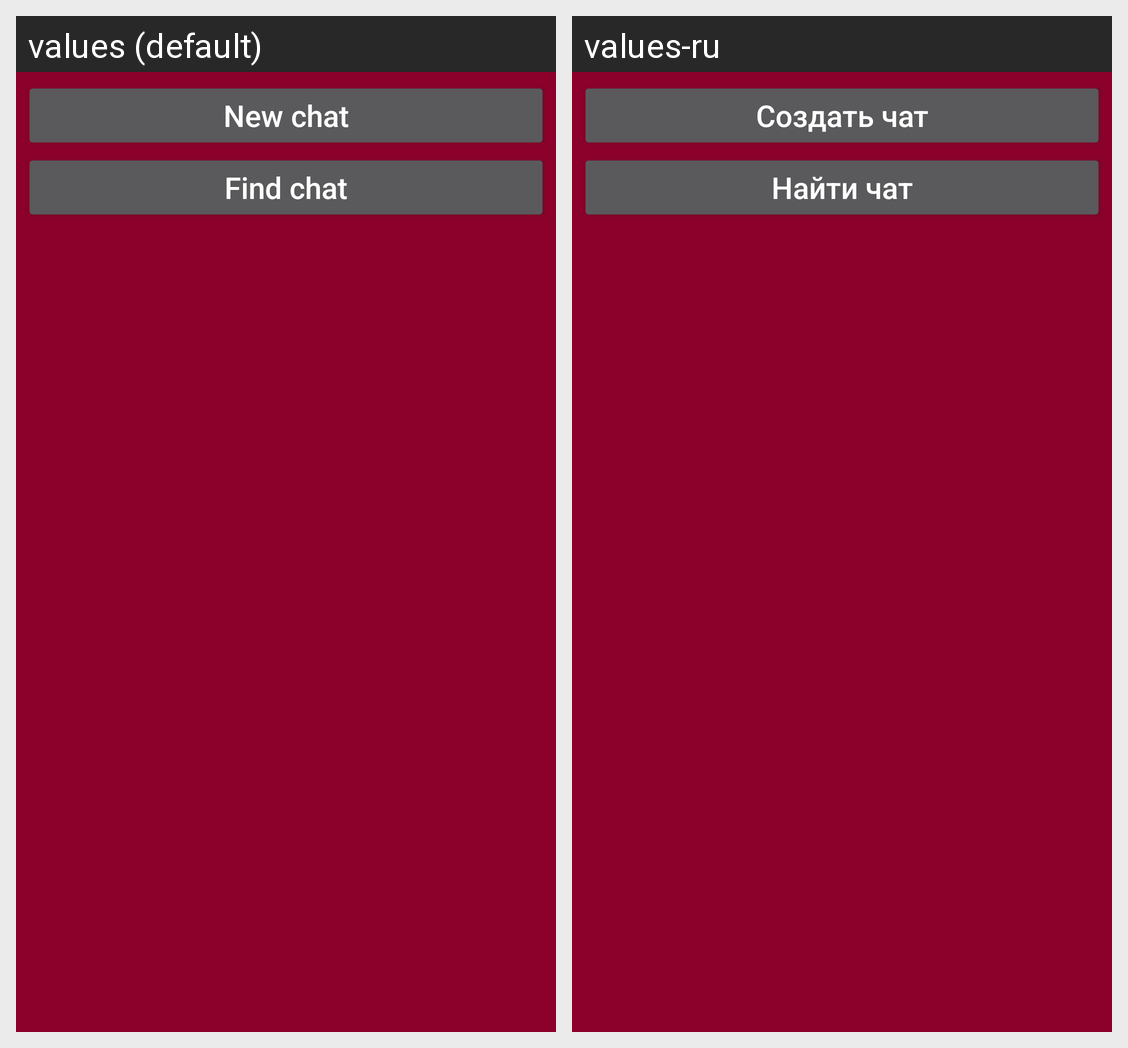

Strings drawn on this Android screen and how each of the app's shown locales translates them:
Android screen res/layout/dialog_add_chat.xml rendered under 2 locales, left to right: values (default), values-ru. Device: Nexus 5 (rendered at 1080×1920; each locale shown at half size, 540×960, under a caption strip naming it); theme Theme.App.
Strings drawn on this screen, with the default value and each locale's value (text and hints the layout hard-codes, and strings that could not be matched under every locale, appear in the picture but are not listed):

title_new_chat
  values: New chat
  values-ru: Создать чат

title_find_chat
  values: Find chat
  values-ru: Найти чат
